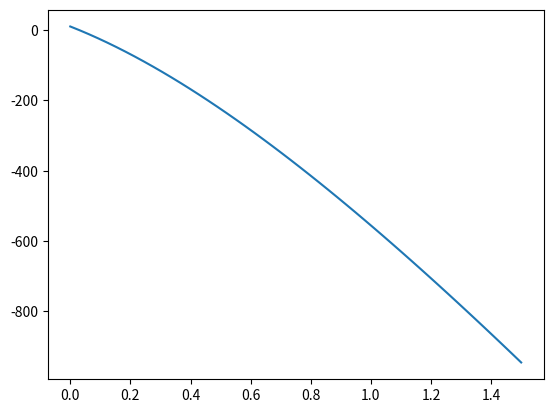

This chart was generated by the following Python code:
import numpy as np
from scipy.integrate import odeint
import matplotlib.pyplot as plt


def F(v, t, g, v1, v2):
    dxdt = v[0]
    dvdt = -(g * (1 - (v[0]**-1/v1**-1)))
    '''
    -(g * (1 - (v[0]/v1)) - (v[0]**-1 / v2) ** 2)
    print(dxdt, dvdt)
    '''
    return [dxdt, dvdt]


v1 = 960
v2 = 0.65
g = 10
y0 = [1, 10]
t = np.linspace(0, 1.5, 50)
sol = odeint(F, y0, t, args=(v1,v2,g,),)
plt.plot(t, sol[:, 1])
plt.show()

